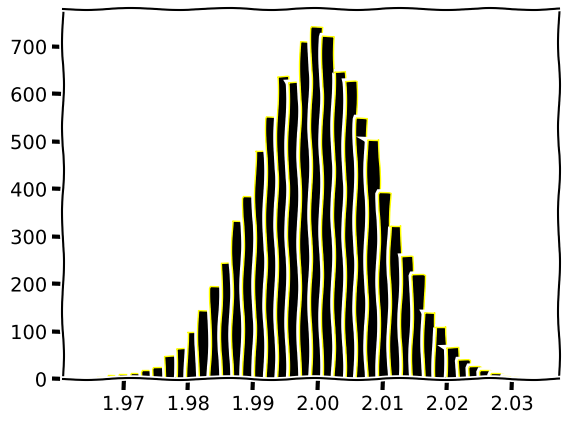

Source code (Python):
#MC integration distribution of results

import numpy as np

def MCI(f,a,b):
	N=10000
	x=np.random.uniform(a,b,N)
	return (b-a)*np.mean(f(x))
	

f=lambda x:np.sin(x)
a,b=0,np.pi
val=MCI(f,a,b)
#print(val)

#distribution
import matplotlib.pyplot as plt
X=[MCI(f,a,b) for i in range(10000)]
with plt.xkcd():
	plt.hist(X,bins=40,color='k',ec='yellow')
	plt.show()
	


	

	